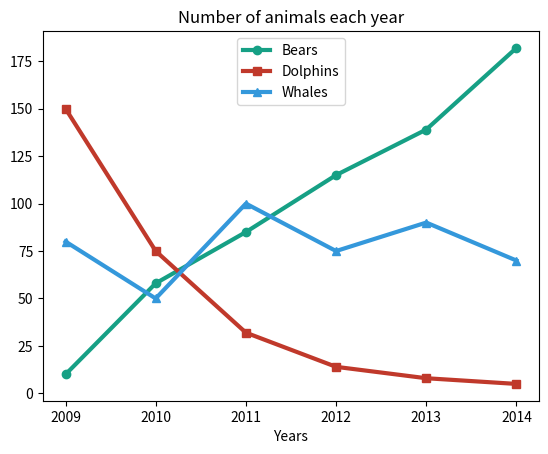

The matplotlib source for this figure:
import matplotlib.pyplot as plt

bears = [10, 58, 85, 115, 139, 182]
dolphins = [150, 75, 32, 14, 8, 5]
whales = [80, 50, 100, 75, 90, 70]
x = [0, 1, 2, 3, 4, 5]
years = ["2009", "2010", "2011", "2012", "2013", "2014"]

# we can make multiple calls to plt.plot
# to show multiple series on the same chart
plt.plot(years, bears, '#16a085', marker='o', linewidth=3.0, label='Bears')
plt.plot(years, dolphins, '#c0392b', marker='s', linewidth=3.0, label='Dolphins')
plt.plot(years, whales, '#3498db', marker='^', linewidth=3.0, label='Whales')

# because we've assigned labels to each series
# we can get a legend for free
# loc=9 means "top center"
plt.legend(loc=9)
plt.title("Number of animals each year")
plt.xlabel("Years")
plt.xticks(x, years)
plt.show()